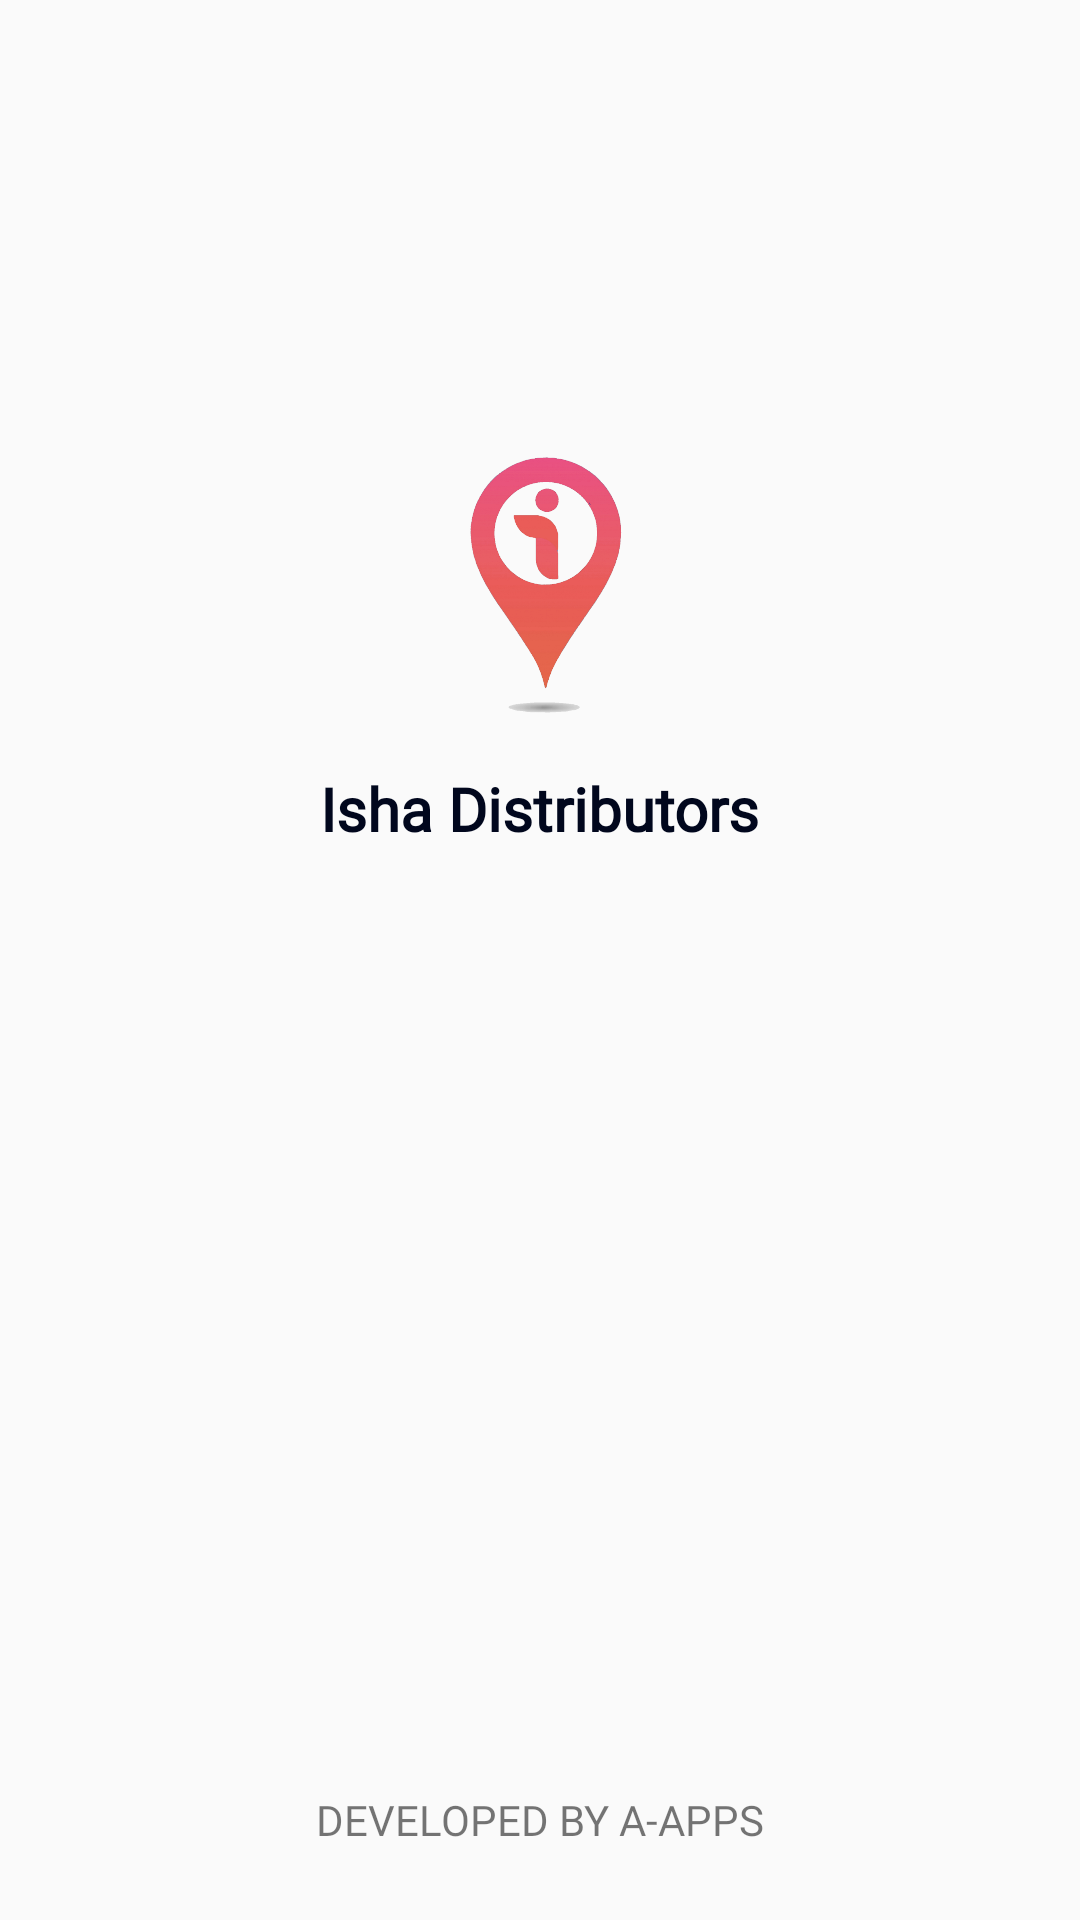

Here is an Android app screen rendered from its layout file. Give the layout XML and the strings, colors and styles it references.
<!-- AndroidManifest.xml: application theme AppTheme -->
<!-- res/layout/activity_splash_screen.xml -->
<?xml version="1.0" encoding="utf-8"?>

<androidx.constraintlayout.widget.ConstraintLayout xmlns:android="http://schemas.android.com/apk/res/android"
    xmlns:app="http://schemas.android.com/apk/res-auto"
    xmlns:tools="http://schemas.android.com/tools"
    android:layout_width="match_parent"
    android:layout_height="match_parent"
    tools:context=".splashScreen">

    <ImageView
        android:id="@+id/imageView5"
        android:layout_width="90dp"
        android:layout_height="90dp"
        android:layout_marginTop="150dp"
        app:layout_constraintEnd_toEndOf="parent"
        app:layout_constraintStart_toStartOf="parent"
        app:layout_constraintTop_toTopOf="parent"
        app:srcCompat="@mipmap/main_icon2" />

    <TextView
        android:id="@+id/textView10"
        android:layout_width="wrap_content"
        android:layout_height="wrap_content"
        android:layout_marginTop="16dp"
        android:fontFamily="@font/nexa_bold"
        android:text="Isha Distributors"
        android:textColor="@color/colorPrimaryDark"
        android:textSize="20sp"
        android:textStyle="bold"
        app:layout_constraintEnd_toEndOf="parent"
        app:layout_constraintStart_toStartOf="parent"
        app:layout_constraintTop_toBottomOf="@+id/imageView5" />

    <TextView
        android:id="@+id/textView16"
        android:layout_width="wrap_content"
        android:layout_height="wrap_content"
        android:layout_marginBottom="24dp"
        android:fontFamily="@font/nexa_bold"
        android:text="DEVELOPED BY A-APPS"
        android:textSize="14sp"
        app:layout_constraintBottom_toBottomOf="parent"
        app:layout_constraintEnd_toEndOf="parent"
        app:layout_constraintStart_toStartOf="parent" />

</androidx.constraintlayout.widget.ConstraintLayout>
<!-- resources referenced by this layout -->
<resources>
  <color name="colorPrimaryDark">#01071D</color>
  <!-- mipmap main_icon2: png bitmap (mipmap-xxhdpi, 186403 bytes) -->
  <style name="AppTheme" parent="Theme.AppCompat.Light.DarkActionBar">
          
          <item name="colorPrimary">@color/colorPrimary</item>
          <item name="colorPrimaryDark">@color/colorPrimaryDark</item>
          <item name="colorAccent">@color/colorAccent</item>
      </style>
  <color name="colorPrimary">#F56899</color>
  <color name="colorAccent">#ec8761</color>
</resources>
